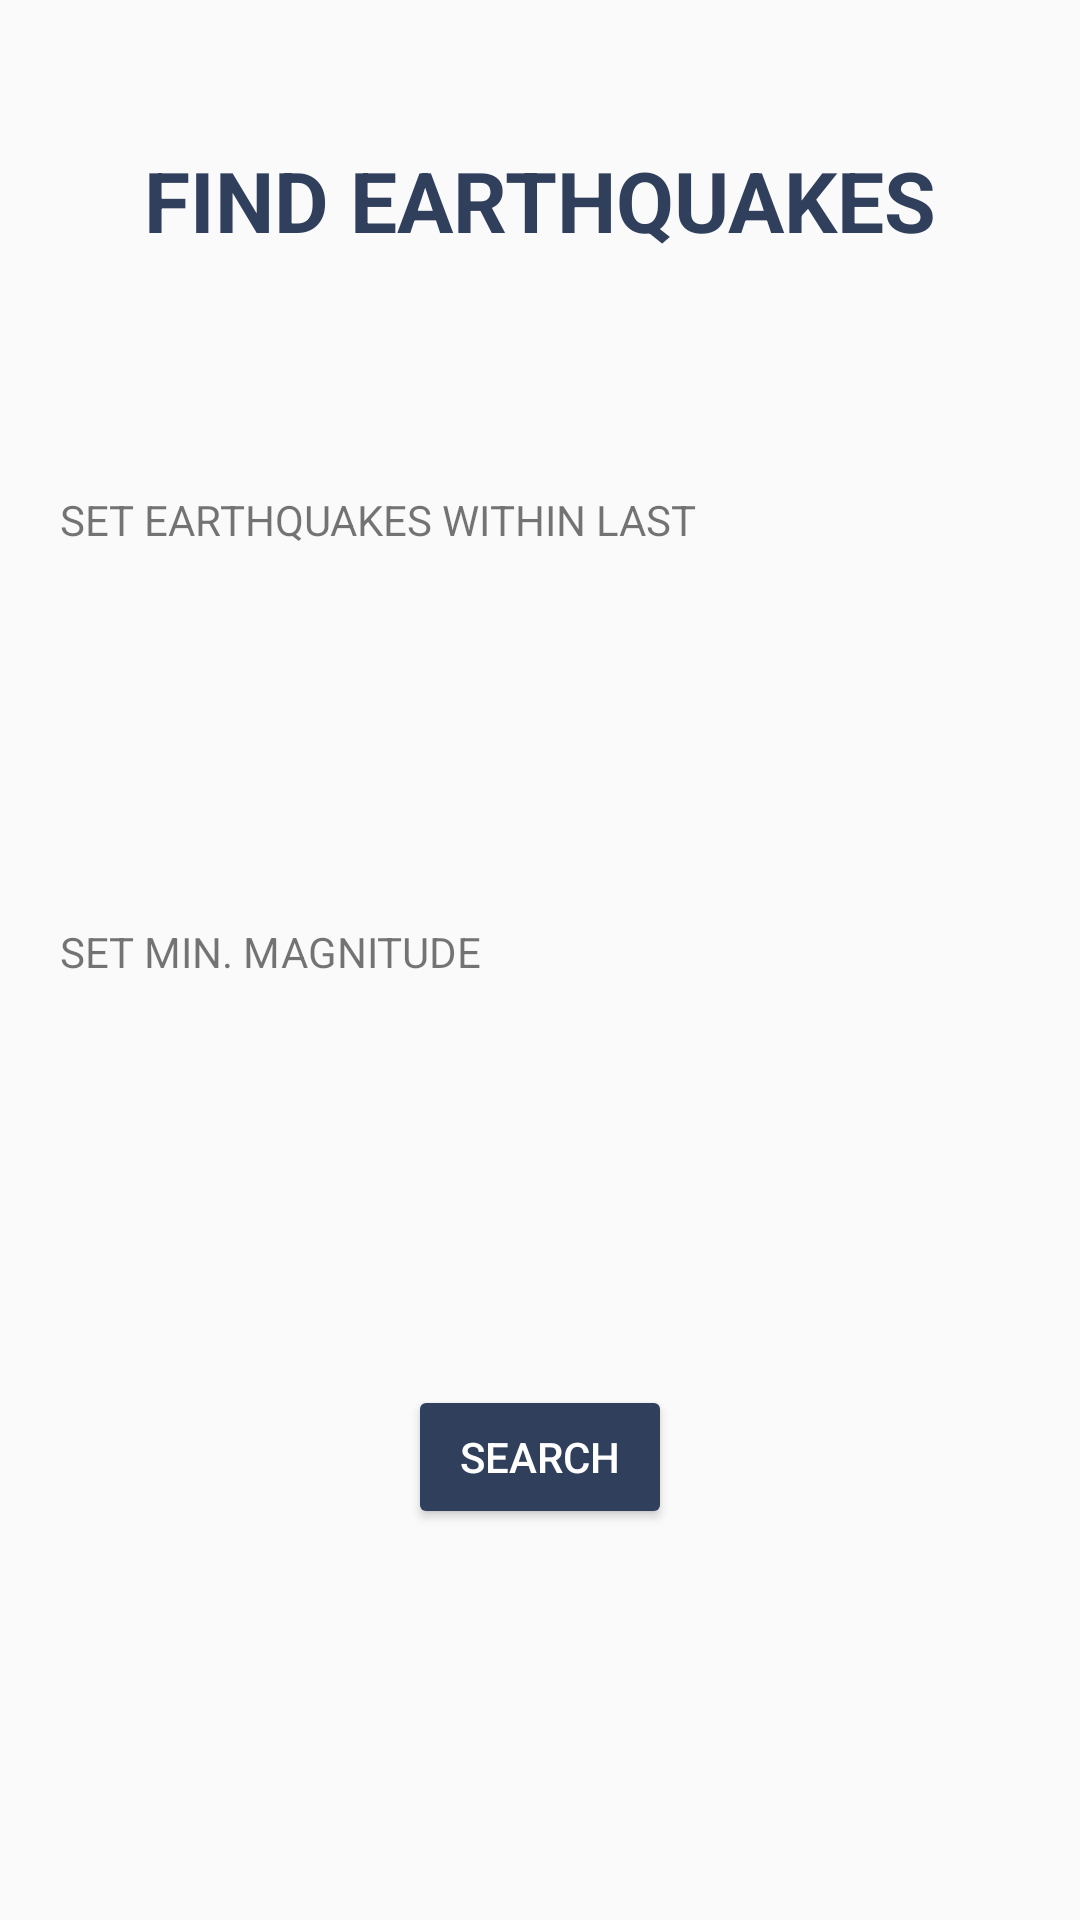

Reconstruct the res/layout file that produces this screen, plus the resources it refers to.
<!-- AndroidManifest.xml: application theme AppTheme -->
<!-- res/layout/activity_main.xml -->
<?xml version="1.0" encoding="utf-8"?>
<android.support.constraint.ConstraintLayout xmlns:android="http://schemas.android.com/apk/res/android"
    xmlns:app="http://schemas.android.com/apk/res-auto"
    xmlns:tools="http://schemas.android.com/tools"
    android:layout_width="match_parent"
    android:layout_height="match_parent"
    android:padding="20dp"
    tools:context=".app.MainActivity">

    <TextView
        android:layout_width="wrap_content"
        android:layout_height="wrap_content"
        android:text="@string/earthquake_catalog"
        android:theme="@style/H1"
        app:layout_constraintBottom_toBottomOf="parent"
        app:layout_constraintLeft_toLeftOf="parent"
        app:layout_constraintRight_toRightOf="parent"
        app:layout_constraintTop_toTopOf="parent"
        app:layout_constraintVertical_bias="0.05" />

    <Button
        android:id="@+id/button_search"
        android:layout_width="wrap_content"
        android:layout_height="wrap_content"
        android:text="@string/search"
        android:theme="@style/MyButton"
        app:layout_constraintBottom_toBottomOf="parent"
        app:layout_constraintLeft_toLeftOf="parent"
        app:layout_constraintRight_toRightOf="parent"
        app:layout_constraintTop_toTopOf="parent"
        app:layout_constraintVertical_bias="0.8" />

    <TextView
        android:layout_width="wrap_content"
        android:layout_height="wrap_content"
        android:layout_marginBottom="10dp"
        android:text="@string/set_earthquakes_time"
        app:layout_constraintBottom_toTopOf="@id/spinner_time"
        app:layout_constraintLeft_toLeftOf="parent" />


    <Spinner
        android:id="@+id/spinner_time"
        android:layout_width="0dp"
        android:layout_height="wrap_content"
        app:layout_constraintBottom_toBottomOf="parent"
        app:layout_constraintLeft_toLeftOf="parent"
        app:layout_constraintRight_toRightOf="parent"
        app:layout_constraintTop_toTopOf="parent"
        app:layout_constraintVertical_bias="0.3"
        app:layout_constraintWidth_percent="50" />

    <TextView
        android:layout_width="wrap_content"
        android:layout_height="wrap_content"
        android:layout_marginBottom="10dp"
        android:text="@string/set_min_magnitude"
        app:layout_constraintBottom_toTopOf="@id/spinner_min_magnitude"
        app:layout_constraintLeft_toLeftOf="parent" />

    <Spinner
        android:id="@+id/spinner_min_magnitude"
        android:layout_width="0dp"
        android:layout_height="wrap_content"
        app:layout_constraintBottom_toBottomOf="parent"
        app:layout_constraintLeft_toLeftOf="parent"
        app:layout_constraintRight_toRightOf="parent"
        app:layout_constraintTop_toTopOf="parent"
        app:layout_constraintVertical_bias="0.55"
        app:layout_constraintWidth_percent="50" />


</android.support.constraint.ConstraintLayout>
<!-- resources referenced by this layout -->
<resources>
  <string name="earthquake_catalog">FIND EARTHQUAKES</string>
  <string name="search">SEARCH</string>
  <string name="set_earthquakes_time">SET EARTHQUAKES WITHIN LAST</string>
  <string name="set_min_magnitude">SET MIN. MAGNITUDE</string>
  <style name="H1">
          <item name="android:textSize">28sp</item>
          <item name="android:lineSpacingExtra">-5sp</item>
          <item name="android:textColor">@color/dark_grey_blue</item>
          <item name="android:textStyle">bold</item>
      </style>
  <style name="MyButton" parent="ThemeOverlay.AppCompat.Light">
          <item name="colorButtonNormal">@color/dark_grey_blue</item>
          <item name="android:textColor">@color/white</item>
      </style>
  <style name="AppTheme" parent="Theme.AppCompat.Light.DarkActionBar">
          
          <item name="colorPrimary">@color/colorPrimary</item>
          <item name="colorPrimaryDark">@color/colorPrimaryDark</item>
          <item name="colorAccent">@color/colorAccent</item>
      </style>
  <color name="dark_grey_blue">#303f5c</color>
  <color name="white">#ffffff</color>
  <color name="colorPrimary">#3F51B5</color>
  <color name="colorPrimaryDark">#303F9F</color>
  <color name="colorAccent">#FF4081</color>
</resources>
